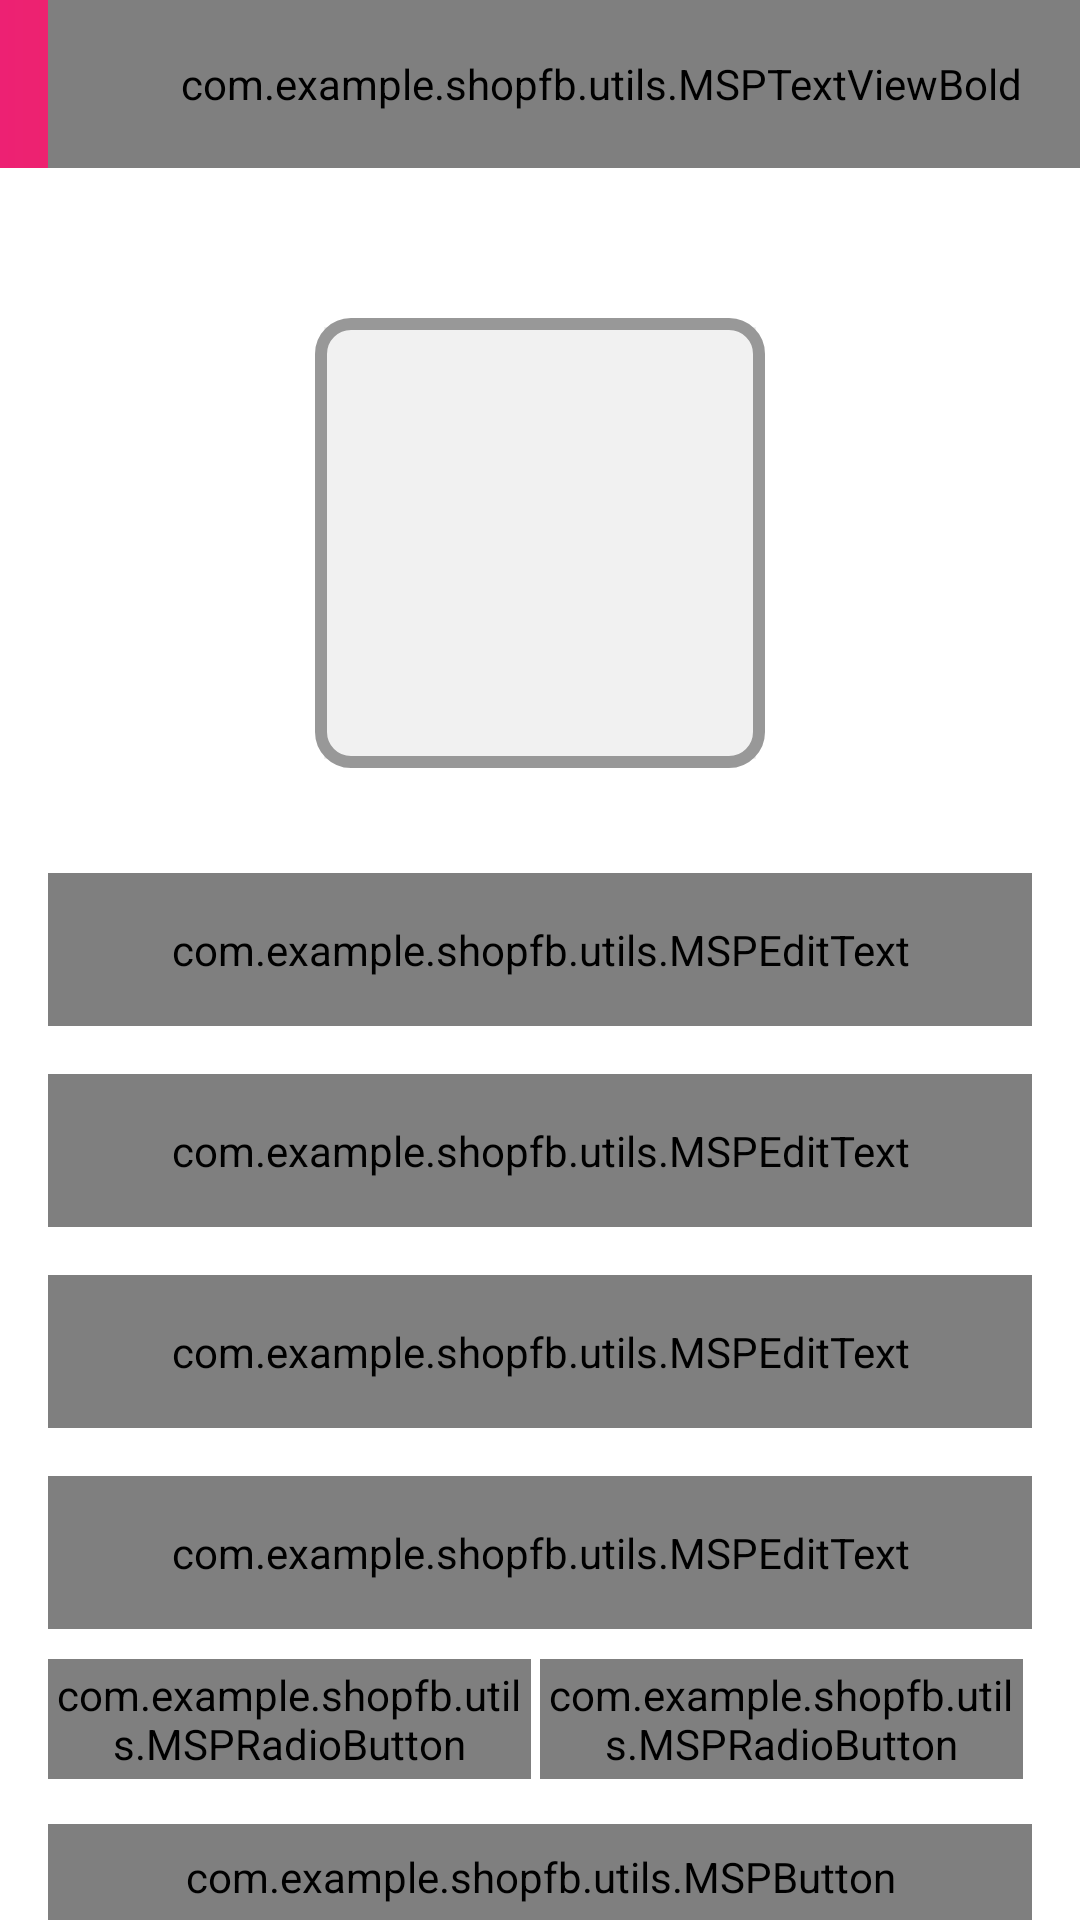

Android layout source for this screen:
<!-- AndroidManifest.xml: activity theme Theme.ShopFB.NoActionBar -->
<!-- res/layout/activity_user_profile.xml -->
<?xml version="1.0" encoding="utf-8"?>
<androidx.constraintlayout.widget.ConstraintLayout xmlns:android="http://schemas.android.com/apk/res/android"
    xmlns:app="http://schemas.android.com/apk/res-auto"
    xmlns:tools="http://schemas.android.com/tools"
    android:layout_width="match_parent"
    android:layout_height="match_parent"
    tools:context=".ui.activities.UserProfileActivity">

    <androidx.appcompat.widget.Toolbar
        android:id="@+id/toolbar_profile_activity"
        android:layout_width="match_parent"
        android:layout_height="?attr/actionBarSize"
        android:background="@drawable/app_gradient_color_background"
        app:layout_constraintEnd_toEndOf="parent"
        app:layout_constraintStart_toStartOf="parent"
        app:layout_constraintTop_toTopOf="parent">

        <com.example.shopfb.utils.MSPTextViewBold
            android:id="@+id/tv_title"
            android:layout_width="match_parent"
            android:layout_height="match_parent"
            android:gravity="center"
            android:paddingStart="@dimen/toolbar_title_paddingStart"
            android:paddingEnd="0dp"
            android:text="COMPLETE YOUR PROFILE"
            android:textColor="@color/white"
            android:textSize="@dimen/toolbar_title_text_size" />
    </androidx.appcompat.widget.Toolbar>

    <ScrollView
        android:layout_width="match_parent"
        android:layout_height="0dp"
        android:fillViewport="true"
        android:scrollbars="none"
        app:layout_constraintBottom_toBottomOf="parent"
        app:layout_constraintEnd_toEndOf="parent"
        app:layout_constraintStart_toStartOf="parent"
        app:layout_constraintTop_toBottomOf="@id/toolbar_profile_activity">

        <androidx.constraintlayout.widget.ConstraintLayout
            android:layout_width="match_parent"
            android:layout_height="wrap_content">

            <FrameLayout
                android:id="@+id/fl_user_image"
                android:layout_width="@dimen/profile_user_image_size"
                android:layout_height="@dimen/profile_user_image_size"
                android:layout_marginTop="@dimen/profile_user_image_marginTop"
                app:layout_constraintEnd_toEndOf="parent"
                app:layout_constraintStart_toStartOf="parent"
                app:layout_constraintTop_toTopOf="parent">

                <ImageView
                    android:id="@+id/iv_user_image"
                    android:layout_width="match_parent"
                    android:layout_height="match_parent"
                    android:layout_margin="@dimen/profile_user_photo_margin"
                    android:background="@color/colorLightGrey"
                    android:contentDescription="This is user's image"
                    android:scaleType="centerCrop"
                    android:src="@drawable/ic_user_placeholder" />

                <View
                    android:layout_width="match_parent"
                    android:layout_height="match_parent"
                    android:background="@drawable/user_image_background" />

            </FrameLayout>

            <com.google.android.material.textfield.TextInputLayout
                android:id="@+id/til_first_name"
                style="@style/Widget.MaterialComponents.TextInputLayout.OutlinedBox"
                android:layout_width="match_parent"
                android:layout_height="wrap_content"
                android:layout_marginStart="16dp"
                android:layout_marginTop="35dp"
                android:layout_marginEnd="16dp"
                android:hint="First name"
                android:textColorHint="@color/colorSecondaryText"
                app:layout_constraintEnd_toEndOf="parent"
                app:layout_constraintStart_toStartOf="parent"
                app:layout_constraintTop_toBottomOf="@id/fl_user_image">

                <com.example.shopfb.utils.MSPEditText
                    android:id="@+id/et_first_name"
                    android:layout_width="match_parent"
                    android:layout_height="wrap_content"
                    android:inputType="text"
                    android:padding="@dimen/et_padding"
                    android:textColor="@color/colorPrimaryText"
                    android:textSize="@dimen/et_textSize"
                    tools:text="First name" />

            </com.google.android.material.textfield.TextInputLayout>

            <com.google.android.material.textfield.TextInputLayout
                android:id="@+id/til_last_name"
                style="@style/Widget.MaterialComponents.TextInputLayout.OutlinedBox"
                android:layout_width="match_parent"
                android:layout_height="wrap_content"
                android:layout_marginStart="16dp"
                android:layout_marginTop="16dp"
                android:layout_marginEnd="16dp"
                android:hint="Last Name"
                android:textColorHint="@color/colorSecondaryText"
                app:layout_constraintTop_toBottomOf="@id/til_first_name">

                <com.example.shopfb.utils.MSPEditText
                    android:id="@+id/et_last_name"
                    android:layout_width="match_parent"
                    android:layout_height="wrap_content"
                    android:inputType="text"
                    android:padding="@dimen/et_padding"
                    android:textColorHint="@color/colorPrimaryText"
                    android:textSize="@dimen/et_textSize"
                    tools:text="Last name" />
            </com.google.android.material.textfield.TextInputLayout>

            <com.google.android.material.textfield.TextInputLayout
                android:id="@+id/til_email"
                style="@style/Widget.MaterialComponents.TextInputLayout.OutlinedBox"
                android:layout_width="match_parent"
                android:layout_height="wrap_content"
                android:layout_marginStart="16dp"
                android:layout_marginTop="16dp"
                android:layout_marginEnd="16dp"
                android:hint="Email"
                android:textColorHint="@color/colorSecondaryText"
                app:layout_constraintTop_toBottomOf="@id/til_last_name">

                <com.example.shopfb.utils.MSPEditText
                    android:id="@+id/et_email"
                    android:layout_width="match_parent"
                    android:layout_height="wrap_content"
                    android:inputType="textEmailAddress"
                    android:padding="@dimen/et_padding"
                    android:textColorHint="@color/colorPrimaryText"
                    android:textSize="@dimen/et_textSize"
                    tools:text="example@gmail.com" />
            </com.google.android.material.textfield.TextInputLayout>

            <com.google.android.material.textfield.TextInputLayout
                android:id="@+id/til_number"
                style="@style/Widget.MaterialComponents.TextInputLayout.OutlinedBox"
                android:layout_width="match_parent"
                android:layout_height="wrap_content"
                android:layout_marginStart="16dp"
                android:layout_marginTop="16dp"
                android:layout_marginEnd="16dp"
                android:hint="Phone number"
                android:textColorHint="@color/colorSecondaryText"
                app:layout_constraintTop_toBottomOf="@id/til_email">

                <com.example.shopfb.utils.MSPEditText
                    android:id="@+id/et_number"
                    android:layout_width="match_parent"
                    android:layout_height="wrap_content"
                    android:inputType="phone"
                    android:padding="@dimen/et_padding"
                    android:textColorHint="@color/colorPrimaryText"
                    android:textSize="@dimen/et_textSize"
                    tools:text="0123456789" />
            </com.google.android.material.textfield.TextInputLayout>

            <RadioGroup
                android:id="@+id/rg_gender"
                android:layout_width="match_parent"
                android:layout_height="@dimen/profile_radio_button_height"
                android:layout_marginStart="16dp"
                android:layout_marginTop="10dp"
                android:layout_marginEnd="16dp"
                android:orientation="horizontal"
                app:layout_constraintBottom_toTopOf="@id/btn_submit"
                app:layout_constraintEnd_toEndOf="parent"
                app:layout_constraintStart_toStartOf="parent"
                app:layout_constraintTop_toBottomOf="@id/til_number">

                <com.example.shopfb.utils.MSPRadioButton
                    android:id="@+id/rb_male"
                    android:layout_width="0dp"
                    android:layout_height="match_parent"
                    android:layout_marginEnd="@dimen/profile_radio_button_marginStartEnd"
                    android:layout_weight="1"
                    android:background="@drawable/gender_tab_selector"
                    android:button="@null"
                    android:checked="true"
                    android:gravity="center"
                    android:text="Male"
                    android:textColor="@drawable/gender_tab_text_color_selector"
                    android:textStyle="bold" />

                <com.example.shopfb.utils.MSPRadioButton
                    android:id="@+id/rb_female"
                    android:layout_width="0dp"
                    android:layout_height="match_parent"
                    android:layout_marginEnd="@dimen/profile_radio_button_marginStartEnd"
                    android:layout_weight="1"
                    android:background="@drawable/gender_tab_selector"
                    android:button="@null"
                    android:checked="false"
                    android:gravity="center"
                    android:text="Female"
                    android:textColor="@drawable/gender_tab_text_color_selector"
                    android:textStyle="bold" />

            </RadioGroup>

            <com.example.shopfb.utils.MSPButton
                android:id="@+id/btn_submit"
                android:layout_width="match_parent"
                android:layout_height="wrap_content"
                android:gravity="center"
                android:layout_marginStart="16dp"
                android:layout_marginTop="15dp"
                android:layout_marginEnd="16dp"
                android:background="@drawable/button_background"
                android:foreground="?attr/selectableItemBackground"
                android:layout_gravity = "center"
                android:paddingTop="@dimen/btn_padding"
                android:paddingBottom="@dimen/btn_padding"
                android:textColor="@color/white"
                android:textSize="@dimen/btn_textSize"
                android:text="Submit"
                app:layout_constraintBottom_toBottomOf="parent"
                app:layout_constraintTop_toBottomOf="@id/rg_gender"
                app:layout_constraintEnd_toEndOf="parent"
                app:layout_constraintStart_toStartOf="parent"/>


        </androidx.constraintlayout.widget.ConstraintLayout>

    </ScrollView>


</androidx.constraintlayout.widget.ConstraintLayout>
<!-- resources referenced by this layout -->
<resources>
  <color name="colorLightGrey">#F1F1F1</color>
  <color name="colorPrimaryText">#222934</color>
  <color name="colorSecondaryText">#989898</color>
  <color name="white">#FFFFFFFF</color>
  <dimen name="btn_padding">8dp</dimen>
  <dimen name="btn_textSize">18sp</dimen>
  <dimen name="et_padding">16dp</dimen>
  <dimen name="et_textSize">16sp</dimen>
  <dimen name="profile_radio_button_height">40dp</dimen>
  <dimen name="profile_radio_button_marginStartEnd">3dp</dimen>
  <dimen name="profile_user_image_marginTop">50dp</dimen>
  <dimen name="profile_user_image_size">150dp</dimen>
  <dimen name="profile_user_photo_margin">3dp</dimen>
  <dimen name="toolbar_title_paddingStart">-25dp</dimen>
  <dimen name="toolbar_title_text_size">18sp</dimen>
  <!-- drawable app_gradient_color_background (drawable) -->
  <?xml version="1.0" encoding="utf-8"?>
  <shape xmlns:android="http://schemas.android.com/apk/res/android"
      android:shape="rectangle">
      <gradient
          android:angle="360"
          android:endColor="@color/colorThemeOrange"
          android:startColor="@color/colorThemePink"
          android:type="linear"/>
  </shape>
  <!-- drawable button_background (drawable) -->
  <?xml version="1.0" encoding="utf-8"?>
  <shape xmlns:android="http://schemas.android.com/apk/res/android"
      android:shape="rectangle">
  
      <gradient
          android:angle="360"
          android:endColor="@color/colorThemeOrange"
          android:startColor="@color/colorThemePink"
          android:type="linear" />
      <corners android:radius="@dimen/button_background_radius" />
  
  </shape>
  <!-- drawable gender_tab_text_color_selector (drawable) -->
  <?xml version="1.0" encoding="utf-8"?>
  <selector xmlns:android="http://schemas.android.com/apk/res/android">
      <item android:color="@color/white" android:state_checked="true" />
      <item android:color="@color/colorSecondaryText" android:state_checked="false" />
  </selector>
  <!-- drawable user_image_background (drawable) -->
  <?xml version="1.0" encoding="utf-8"?>
  <shape xmlns:android="http://schemas.android.com/apk/res/android"
      android:shape="rectangle">
      <stroke
          android:width="@dimen/user_image_background_stroke"
          android:color="@color/colorSecondaryText" />
      <corners android:radius="@dimen/user_image_background_corner_radius" />
  
  </shape>
  <style name="Theme.ShopFB.NoActionBar">
          <item name="windowActionBar">false</item>
          <item name="windowNoTitle">true</item>
      </style>
  <color name="colorThemeOrange">#F4442D</color>
  <color name="colorThemePink">#ED2173</color>
  <dimen name="button_background_radius">10dp</dimen>
  <dimen name="gender_radio_button_radius">5dp</dimen>
  <dimen name="gender_radio_button_stroke_width">1dp</dimen>
  <dimen name="user_image_background_stroke">4dp</dimen>
  <dimen name="user_image_background_corner_radius">10dp</dimen>
</resources>
